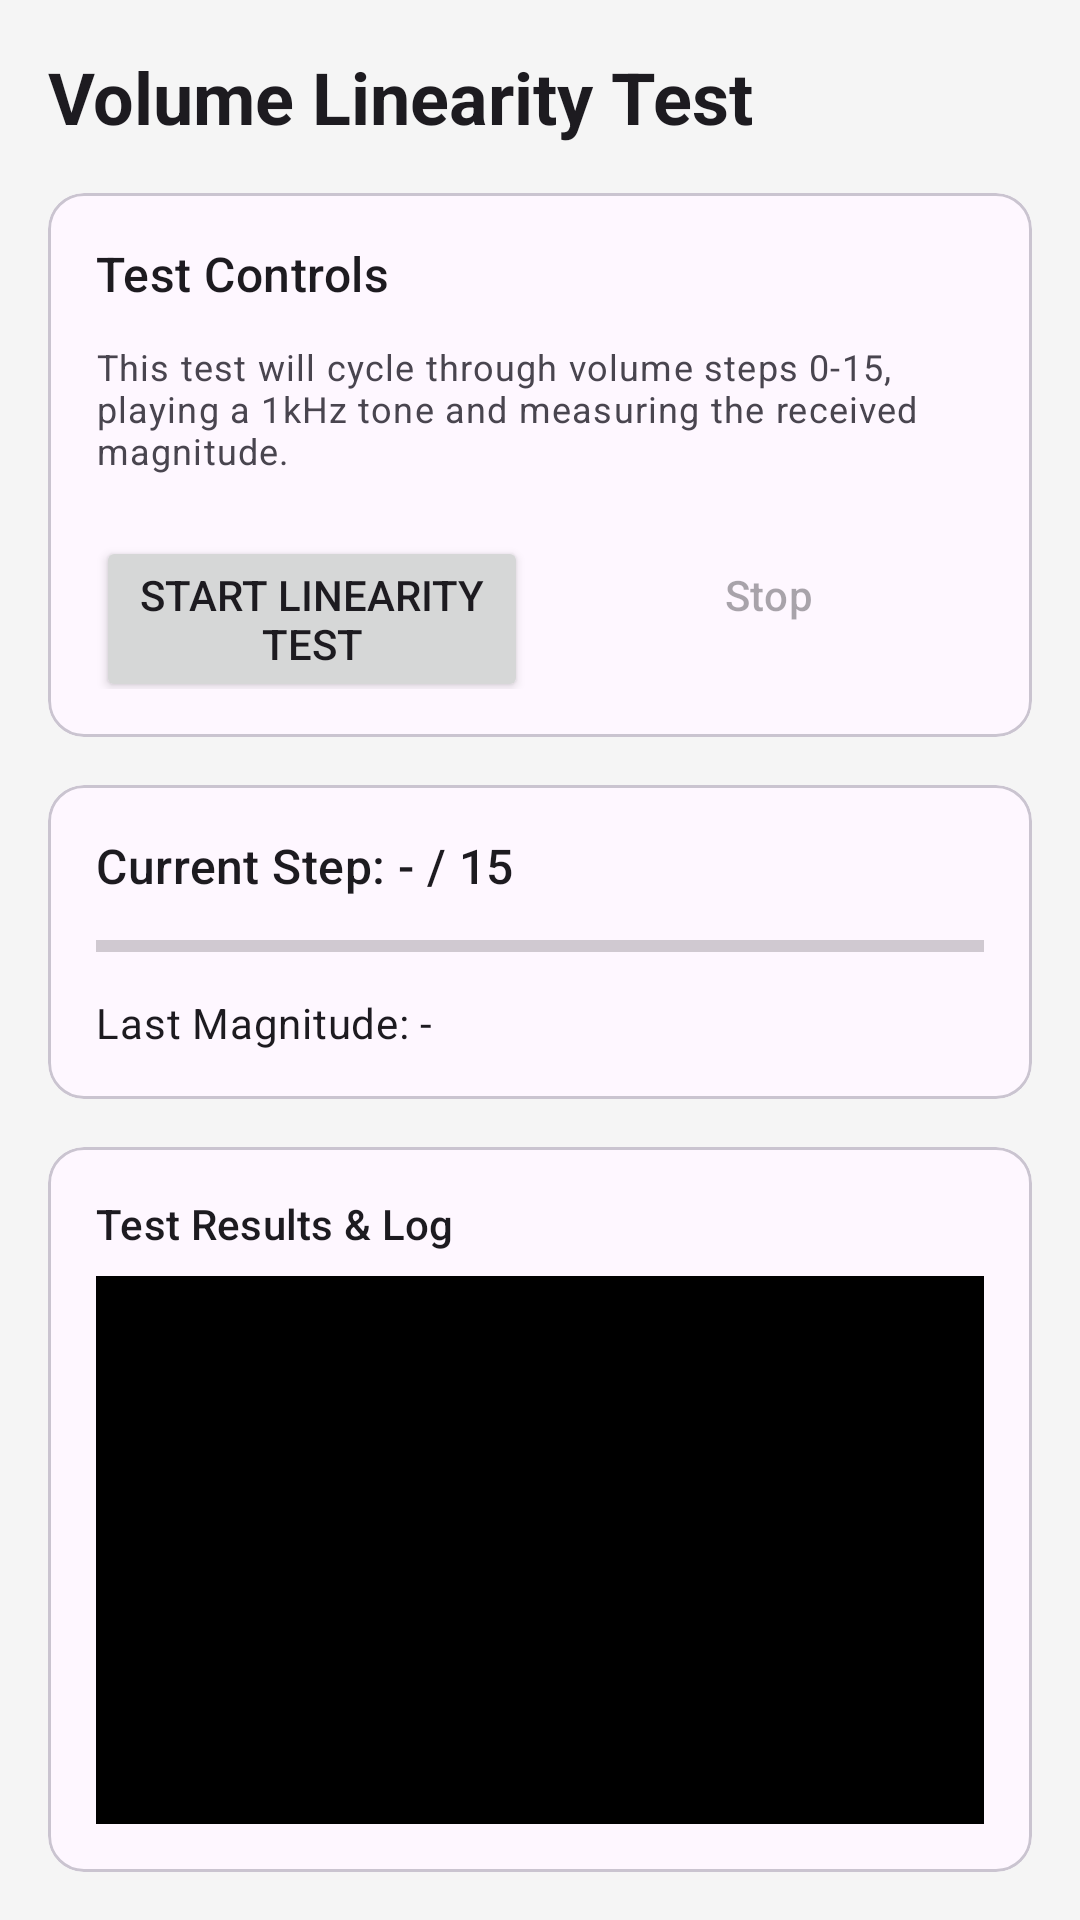

Layout XML and referenced resources for this Android screen:
<!-- AndroidManifest.xml: application theme Theme.BTAndroidAgent -->
<!-- res/layout/fragment_volume_linearity.xml -->
<?xml version="1.0" encoding="utf-8"?>
<LinearLayout xmlns:android="http://schemas.android.com/apk/res/android"
    xmlns:app="http://schemas.android.com/apk/res-auto"
    android:layout_width="match_parent"
    android:layout_height="match_parent"
    android:orientation="vertical"
    android:padding="16dp"
    android:background="#F5F5F5">

    <TextView
        android:layout_width="wrap_content"
        android:layout_height="wrap_content"
        android:text="Volume Linearity Test"
        android:textAppearance="@style/TextAppearance.Material3.HeadlineSmall"
        android:textStyle="bold"
        android:layout_marginBottom="16dp"/>

    <com.google.android.material.card.MaterialCardView
        android:layout_width="match_parent"
        android:layout_height="wrap_content"
        android:layout_marginBottom="16dp"
        app:cardCornerRadius="12dp">

        <LinearLayout
            android:layout_width="match_parent"
            android:layout_height="wrap_content"
            android:orientation="vertical"
            android:padding="16dp">

            <TextView
                android:layout_width="wrap_content"
                android:layout_height="wrap_content"
                android:text="Test Controls"
                android:textAppearance="@style/TextAppearance.Material3.TitleMedium"
                android:layout_marginBottom="12dp"/>

            <TextView
                android:layout_width="wrap_content"
                android:layout_height="wrap_content"
                android:text="This test will cycle through volume steps 0-15, playing a 1kHz tone and measuring the received magnitude."
                android:textAppearance="@style/TextAppearance.Material3.BodySmall"
                android:layout_marginBottom="16dp"/>

            <LinearLayout
                android:layout_width="match_parent"
                android:layout_height="wrap_content"
                android:orientation="horizontal">

                <Button
                    android:id="@+id/btnStartTest"
                    android:layout_width="0dp"
                    android:layout_height="wrap_content"
                    android:layout_weight="1"
                    android:layout_marginEnd="4dp"
                    android:text="@string/start_linearity_test"/>

                <Button
                    android:id="@+id/btnStopTest"
                    style="@style/Widget.Material3.Button.TonalButton"
                    android:layout_width="0dp"
                    android:layout_height="wrap_content"
                    android:layout_weight="1"
                    android:layout_marginStart="4dp"
                    android:text="@string/stop"
                    android:enabled="false"/>
            </LinearLayout>
        </LinearLayout>
    </com.google.android.material.card.MaterialCardView>

    <com.google.android.material.card.MaterialCardView
        android:layout_width="match_parent"
        android:layout_height="wrap_content"
        android:layout_marginBottom="16dp"
        app:cardCornerRadius="12dp">

        <LinearLayout
            android:layout_width="match_parent"
            android:layout_height="wrap_content"
            android:orientation="vertical"
            android:padding="16dp">

            <TextView
                android:id="@+id/tvCurrentStep"
                android:layout_width="wrap_content"
                android:layout_height="wrap_content"
                android:text="Current Step: - / 15"
                android:textAppearance="@style/TextAppearance.Material3.TitleMedium"/>

            <ProgressBar
                android:id="@+id/testProgressBar"
                style="?android:attr/progressBarStyleHorizontal"
                android:layout_width="match_parent"
                android:layout_height="wrap_content"
                android:layout_marginTop="8dp"
                android:max="15"
                android:progress="0"/>

            <TextView
                android:id="@+id/tvCurrentMagnitude"
                android:layout_width="wrap_content"
                android:layout_height="wrap_content"
                android:layout_marginTop="8dp"
                android:text="Last Magnitude: -"
                android:textAppearance="@style/TextAppearance.Material3.BodyMedium"/>
        </LinearLayout>
    </com.google.android.material.card.MaterialCardView>

    <com.google.android.material.card.MaterialCardView
        android:layout_width="match_parent"
        android:layout_height="0dp"
        android:layout_weight="1"
        app:cardCornerRadius="12dp">

        <LinearLayout
            android:layout_width="match_parent"
            android:layout_height="match_parent"
            android:orientation="vertical"
            android:padding="16dp">

            <TextView
                android:layout_width="wrap_content"
                android:layout_height="wrap_content"
                android:text="Test Results &amp; Log"
                android:textAppearance="@style/TextAppearance.Material3.TitleSmall"
                android:layout_marginBottom="8dp"/>

            <TextView
                android:id="@+id/tvLog"
                android:layout_width="match_parent"
                android:layout_height="match_parent"
                android:background="#000000"
                android:padding="8dp"
                android:textColor="#00FF00"
                android:fontFamily="monospace"
                android:textSize="12sp"
                android:scrollbars="vertical"
                android:fadeScrollbars="false"/>
        </LinearLayout>
    </com.google.android.material.card.MaterialCardView>

</LinearLayout>
<!-- resources referenced by this layout -->
<resources>
  <string name="start_linearity_test">Start Linearity Test</string>
  <string name="stop">Stop</string>
  <style name="Theme.BTAndroidAgent" parent="Theme.Material3.DayNight.NoActionBar">
          <item name="android:statusBarColor" tools:targetApi="l">?android:colorBackground</item>
      </style>
</resources>
